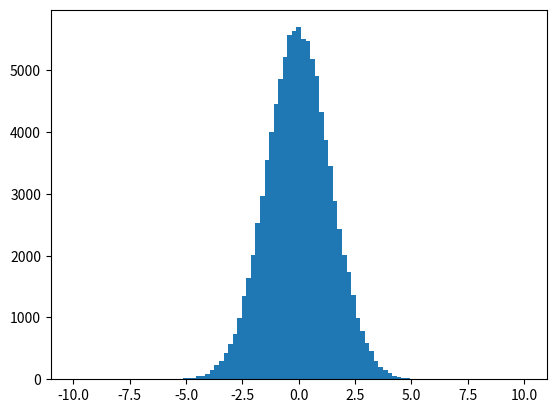

Reproduce this figure in Python. (Note: this script raises an exception after producing the figure.)
import matplotlib.pyplot as plt
import numpy as np
from scipy.stats import levy_stable
from numpy import abs, log10

fig, ax = plt.subplots(1, 1)

alpha, beta = 1.4, 0.0

# r =
# r2 = levy_stable.rvs(alpha, beta, size=100000)
# r3 = levy_stable.rvs(alpha, beta, size=100000)


plt.hist(
    levy_stable.rvs(2, 0, size=100000),
    bins=np.linspace(-10, 10, 100),
    alpha=0.5,
    normed=False, label="levy_stable a = 2 (Gaussian)"
)
plt.hist(
    levy_stable.rvs(1.5, 0, size=100000),
    bins=np.linspace(-10, 10, 100),
    alpha=0.5,
    normed=False, label="levy_stable a = 1.5",
    color="green"
)
plt.hist(
    levy_stable.rvs(1, 0, size=100000),
    bins=np.linspace(-10, 10, 100),
    alpha=0.5,
    normed=False, label="levy_stable a = 1 (Cauchy)",
    color="red"
)
plt.hist(
    levy_stable.rvs(0.5, 0, size=100000),
    bins=np.linspace(-10, 10, 100),
    alpha=0.5,
    normed=False, label="levy_stable a = 0.5",
    color="yellow"
)
plt.yscale("log")
plt.legend()

plt.show()
